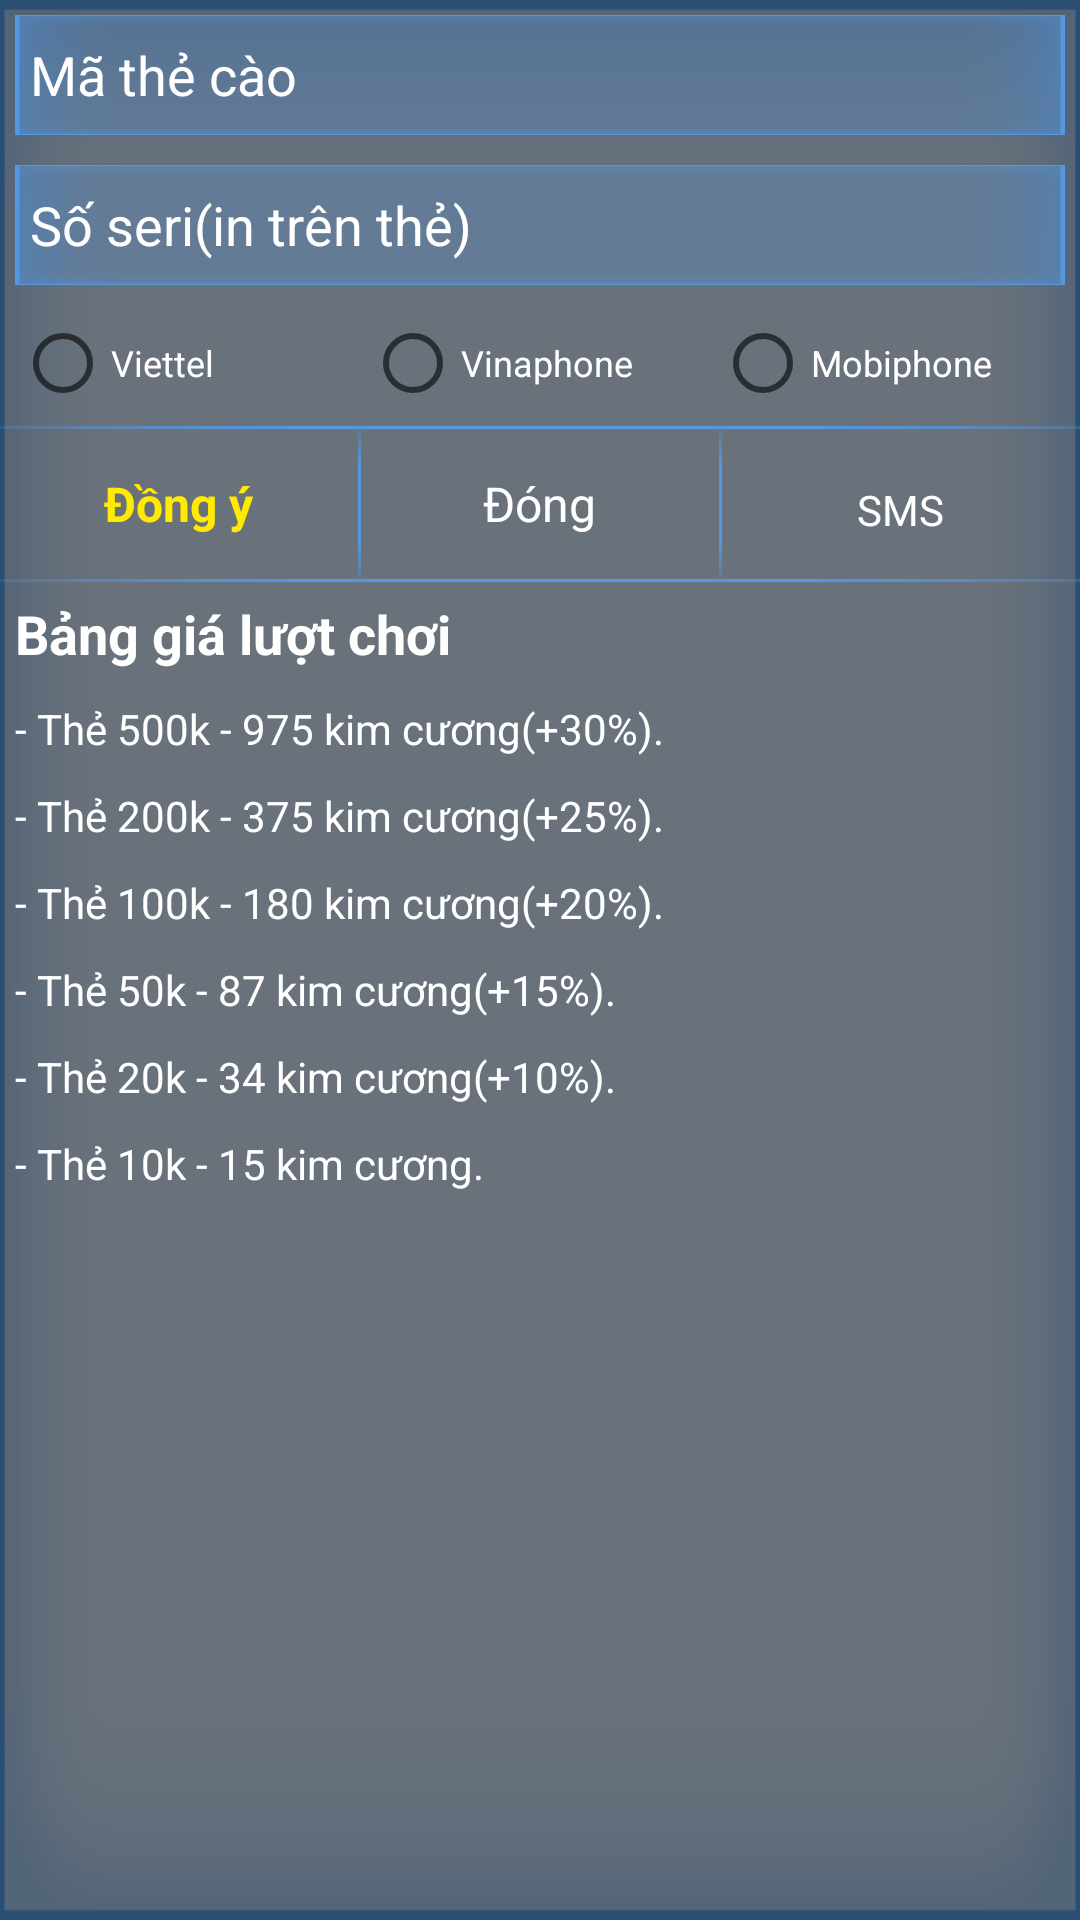

Layout XML and referenced resources for this Android screen:
<!-- AndroidManifest.xml: application theme AppTheme -->
<!-- res/layout/dialog_card.xml -->
<?xml version="1.0" encoding="utf-8"?>

<LinearLayout xmlns:android="http://schemas.android.com/apk/res/android"
    android:layout_width="match_parent"
    android:layout_height="400dp"
    android:layout_marginLeft="10dp"
    android:layout_marginRight="10dp"
    android:background="@drawable/help_call_bg"
    android:orientation="vertical">

    <LinearLayout
        android:layout_width="match_parent"
        android:layout_height="match_parent"
        android:background="@color/bgr"
        android:gravity="center_vertical"
        android:orientation="vertical">

        <EditText
            android:id="@+id/edtCode"
            android:layout_width="match_parent"
            android:layout_height="40dp"
            android:layout_margin="5dp"
            android:background="@drawable/help_call_bg"
            android:hint="Mã thẻ cào"
            android:paddingLeft="5dp"
            android:singleLine="true"
            android:textColor="@color/white"
            android:textColorHint="@color/white" />

        <EditText
            android:id="@+id/edtId"
            android:layout_width="match_parent"
            android:layout_height="40dp"
            android:layout_margin="5dp"
            android:background="@drawable/help_call_bg"
            android:hint="Số seri(in trên thẻ)"
            android:paddingLeft="5dp"
            android:singleLine="true"
            android:textColor="@color/white"
            android:textColorHint="@color/white" />

        <RadioGroup
            android:layout_width="match_parent"
            android:layout_height="wrap_content"
            android:layout_margin="5dp"
            android:orientation="horizontal">

            <RadioButton
                android:id="@+id/rb_viettel"
                android:layout_width="0dp"
                android:layout_height="wrap_content"
                android:layout_weight="1"
                android:text="Viettel"
                android:textColor="@color/white"
                android:textSize="12sp"

                />

            <RadioButton
                android:id="@+id/rb_vina"
                android:layout_width="0dp"
                android:layout_height="wrap_content"
                android:layout_weight="1"
                android:text="Vinaphone"
                android:textColor="@color/white"
                android:textSize="12sp"

                />

            <RadioButton
                android:id="@+id/rb_mobi"
                android:layout_width="0dp"
                android:layout_height="wrap_content"
                android:layout_weight="1"
                android:text="Mobiphone"
                android:textColor="@color/white"
                android:textSize="12sp"

                />
        </RadioGroup>

        <RelativeLayout
            android:id="@+id/rlngang"
            android:layout_width="match_parent"
            android:layout_height="1dp"
            android:background="@drawable/imagespacecall2"></RelativeLayout>

        <LinearLayout
            android:layout_width="match_parent"
            android:layout_height="50dp"
            android:orientation="horizontal">

            <RelativeLayout
                android:id="@+id/rl_C"
                android:layout_width="0dp"
                android:layout_height="50dp"
                android:layout_weight="1">

                <TextView
                    android:layout_width="wrap_content"
                    android:layout_height="wrap_content"
                    android:layout_centerHorizontal="true"
                    android:layout_centerVertical="true"
                    android:text="Đồng ý"
                    android:textColor="#ffea00"
                    android:textSize="16sp"
                    android:textStyle="bold" />
            </RelativeLayout>

            <RelativeLayout
                android:layout_width="1dp"
                android:layout_height="50dp"
                android:layout_centerHorizontal="true"
                android:layout_centerVertical="true"
                android:background="@drawable/imagespacecall1">

            </RelativeLayout>

            <RelativeLayout
                android:id="@+id/rl_K"
                android:layout_width="0dp"
                android:layout_height="50dp"
                android:layout_weight="1">

                <TextView
                    android:layout_width="wrap_content"
                    android:layout_height="wrap_content"
                    android:layout_centerHorizontal="true"
                    android:layout_centerVertical="true"
                    android:text="Đóng"
                    android:textColor="#ffffff"
                    android:textSize="16sp" />
            </RelativeLayout>

            <RelativeLayout
                android:layout_width="1dp"
                android:layout_height="50dp"
                android:layout_centerHorizontal="true"
                android:layout_centerVertical="true"
                android:background="@drawable/imagespacecall1">

            </RelativeLayout>

            <RelativeLayout
                android:id="@+id/rl_Card"

                android:layout_width="0dp"
                android:layout_height="50dp"
                android:layout_weight="1">

                <TextView
                    android:layout_width="wrap_content"
                    android:layout_height="wrap_content"
                    android:layout_centerHorizontal="true"
                    android:layout_centerVertical="true"
                    android:text="SMS"
                    android:textColor="#ffffff" />
            </RelativeLayout>
        </LinearLayout>

        <RelativeLayout
            android:layout_width="match_parent"
            android:layout_height="1dp"
            android:background="@drawable/imagespacecall2"></RelativeLayout>

        <TextView
            android:layout_width="match_parent"
            android:layout_height="wrap_content"
            android:gravity="center_vertical"
            android:padding="5dp"
            android:text="Bảng giá lượt chơi"
            android:textColor="@color/white"
            android:textSize="18sp"
            android:textStyle="bold" />

        <ScrollView
            android:layout_width="match_parent"
            android:layout_height="match_parent">

            <LinearLayout
                android:layout_width="match_parent"
                android:layout_height="match_parent"
                android:orientation="vertical">

                <TextView
                    android:layout_width="match_parent"
                    android:layout_height="wrap_content"
                    android:gravity="center_vertical"
                    android:padding="5dp"
                    android:text="- Thẻ 500k - 975 kim cương(+30%). "
                    android:textColor="@color/white"
                    android:textSize="14sp" />

                <TextView
                    android:layout_width="match_parent"
                    android:layout_height="wrap_content"
                    android:gravity="center_vertical"
                    android:padding="5dp"
                    android:text="- Thẻ 200k - 375 kim cương(+25%). "
                    android:textColor="@color/white"
                    android:textSize="14sp" />

                <TextView
                    android:layout_width="match_parent"
                    android:layout_height="wrap_content"
                    android:gravity="center_vertical"
                    android:padding="5dp"
                    android:text="- Thẻ 100k - 180 kim cương(+20%). "
                    android:textColor="@color/white"
                    android:textSize="14sp" />
                <TextView
                    android:layout_width="match_parent"
                    android:layout_height="wrap_content"
                    android:gravity="center_vertical"
                    android:padding="5dp"
                    android:text="- Thẻ 50k - 87 kim cương(+15%). "
                    android:textColor="@color/white"
                    android:textSize="14sp" />

                <TextView
                    android:layout_width="match_parent"
                    android:layout_height="wrap_content"
                    android:gravity="center_vertical"
                    android:padding="5dp"
                    android:text="- Thẻ 20k - 34 kim cương(+10%). "
                    android:textColor="@color/white"
                    android:textSize="14sp" />
                <TextView
                    android:layout_width="match_parent"
                    android:layout_height="wrap_content"
                    android:gravity="center_vertical"
                    android:padding="5dp"
                    android:text="- Thẻ 10k - 15 kim cương. "
                    android:textColor="@color/white"
                    android:textSize="14sp" />


            </LinearLayout>
        </ScrollView>


    </LinearLayout>
</LinearLayout>
<!-- resources referenced by this layout -->
<resources>
  <color name="bgr">#7f000000</color>
  <color name="white">#ffffff</color>
  <!-- drawable help_call_bg: png bitmap (drawable-hdpi, 13015 bytes) -->
  <!-- drawable imagespacecall1: png bitmap (drawable-hdpi, 1143 bytes) -->
  <!-- drawable imagespacecall2: png bitmap (drawable-hdpi, 1140 bytes) -->
  <style name="AppTheme" parent="Theme.AppCompat.Light.DarkActionBar">
          
          <item name="colorPrimary">@color/colorPrimary</item>
          <item name="colorPrimaryDark">@color/colorPrimaryDark</item>
          <item name="colorAccent">@color/colorAccent</item>
      </style>
  <color name="colorPrimary">#3F51B5</color>
  <color name="colorPrimaryDark">#303F9F</color>
  <color name="colorAccent">#FF4081</color>
</resources>
